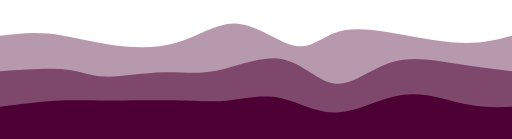
t = 0.00 s
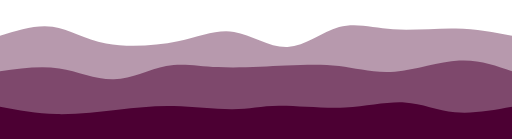
t = 0.75 s
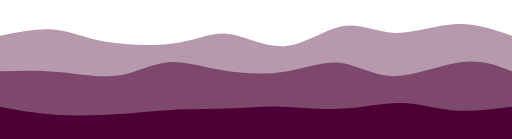
t = 1.25 s
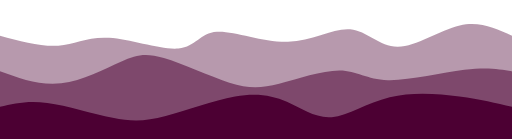
t = 2.00 s
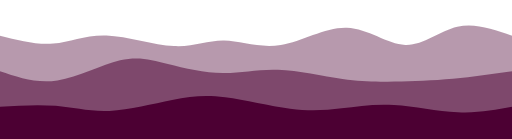
t = 2.75 s
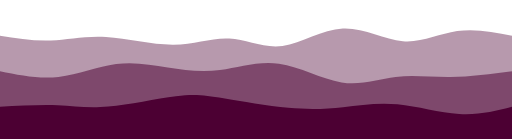
t = 3.25 s

The animated SVG that drew these frames (rendered in a browser with its animation timeline set to each time). Animation: 3 CSS @keyframes rules; one cycle of 4.00 s, repeats indefinitely.

<svg width="100%" height="100%" id="svg" viewBox="0 0 1440 390" xmlns="http://www.w3.org/2000/svg" class="transition duration-300 ease-in-out delay-150"><style>
          .path-0{
            animation:pathAnim-0 4s;
            animation-timing-function: linear;
            animation-iteration-count: infinite;
          }
          @keyframes pathAnim-0{
            0%{
              d: path("M 0,400 C 0,400 0,100 0,100 C 43.471500801578486,94.53871007522505 86.94300160315697,89.07742015045012 136,94 C 185.05699839684303,98.92257984954988 239.69949438895054,114.22902947342459 302,124 C 364.30050561104946,133.7709705265754 434.25902084104086,138.00646195585153 496,120 C 557.7409791589591,101.99353804414848 611.2644222468863,61.745122703169315 668,66 C 724.7355777531137,70.25487729683068 784.6832901714145,119.0130472314712 829,128 C 873.3167098285855,136.9869527685288 902.002417067456,106.20268837094585 941,92 C 979.997582932544,77.79731162905415 1029.307041558762,80.17619928474535 1092,90 C 1154.692958441238,99.82380071525465 1230.7694166974966,117.09251449007274 1291,120 C 1351.2305833025034,122.90748550992726 1395.6152916512517,111.45374275496363 1440,100 C 1440,100 1440,400 1440,400 Z");
            }
            25%{
              d: path("M 0,400 C 0,400 0,100 0,100 C 53.04570230607966,80.51626587742015 106.09140461215932,61.032531754840306 152,68 C 197.90859538784068,74.9674682451597 236.68008385744236,108.38613885805893 297,121 C 357.31991614255764,133.61386114194107 439.1882599580713,125.42291281292391 502,114 C 564.8117400419287,102.57708718707609 608.5668763102726,87.92220989024541 655,97 C 701.4331236897274,106.07779010975459 750.5442348008387,138.88824762609445 802,133 C 853.4557651991613,127.11175237390555 907.2561844863733,82.52479960537674 958,70 C 1008.7438155136267,57.47520039462326 1056.4310272536688,77.01255395239856 1110,79 C 1163.5689727463312,80.98744604760144 1223.0197064989516,65.42498458502898 1279,66 C 1334.9802935010484,66.57501541497102 1387.4901467505242,83.2875077074855 1440,100 C 1440,100 1440,400 1440,400 Z");
            }
            50%{
              d: path("M 0,400 C 0,400 0,100 0,100 C 58.50768282155629,115.70995190529041 117.01536564311257,131.41990381058082 164,128 C 210.98463435688743,124.58009618941917 246.44622024910598,102.03033666296709 307,106 C 367.553779750894,109.96966333703291 453.19975336046366,140.45874953755086 502,136 C 550.8002466395363,131.54125046244914 562.7547663090394,92.13466518682945 610,89 C 657.2452336909606,85.86533481317055 739.7811814033789,119.00258971513134 810,117 C 880.2188185966211,114.99741028486866 938.1205080774448,77.8549759526452 985,82 C 1031.8794919225552,86.1450240473548 1067.7367862868418,131.57750647428784 1119,131 C 1170.2632137131582,130.42249352571216 1236.932346775188,83.83499815020346 1293,71 C 1349.067653224812,58.16500184979653 1394.5338266124058,79.08250092489827 1440,100 C 1440,100 1440,400 1440,400 Z");
            }
            75%{
              d: path("M 0,400 C 0,400 0,100 0,100 C 48.770107288198304,112.06457023060796 97.54021457639661,124.12914046121593 145,120 C 192.4597854236034,115.87085953878407 238.60924898261192,95.54800838574424 297,97 C 355.3907510173881,98.45199161425576 426.02278949315576,121.67882599580713 485,127 C 543.9772105068442,132.32117400419287 591.2995930447652,119.73668763102725 637,122 C 682.7004069552348,124.26331236897275 726.7788383277838,141.37442348008386 783,129 C 839.2211616722162,116.62557651991615 907.5850536440992,74.76561844863731 972,76 C 1036.4149463559008,77.23438155136269 1096.8809470958197,121.56310272536689 1147,124 C 1197.1190529041803,126.43689727463311 1236.891157972623,86.98197064989517 1284,76 C 1331.108842027377,65.01802935010483 1385.5544210136886,82.50901467505241 1440,100 C 1440,100 1440,400 1440,400 Z");
            }
            100%{
              d: path("M 0,400 C 0,400 0,100 0,100 C 43.471500801578486,94.53871007522505 86.94300160315697,89.07742015045012 136,94 C 185.05699839684303,98.92257984954988 239.69949438895054,114.22902947342459 302,124 C 364.30050561104946,133.7709705265754 434.25902084104086,138.00646195585153 496,120 C 557.7409791589591,101.99353804414848 611.2644222468863,61.745122703169315 668,66 C 724.7355777531137,70.25487729683068 784.6832901714145,119.0130472314712 829,128 C 873.3167098285855,136.9869527685288 902.002417067456,106.20268837094585 941,92 C 979.997582932544,77.79731162905415 1029.307041558762,80.17619928474535 1092,90 C 1154.692958441238,99.82380071525465 1230.7694166974966,117.09251449007274 1291,120 C 1351.2305833025034,122.90748550992726 1395.6152916512517,111.45374275496363 1440,100 C 1440,100 1440,400 1440,400 Z");
            }
          }</style><path d="M 0,400 C 0,400 0,100 0,100 C 43.471500801578486,94.53871007522505 86.94300160315697,89.07742015045012 136,94 C 185.05699839684303,98.92257984954988 239.69949438895054,114.22902947342459 302,124 C 364.30050561104946,133.7709705265754 434.25902084104086,138.00646195585153 496,120 C 557.7409791589591,101.99353804414848 611.2644222468863,61.745122703169315 668,66 C 724.7355777531137,70.25487729683068 784.6832901714145,119.0130472314712 829,128 C 873.3167098285855,136.9869527685288 902.002417067456,106.20268837094585 941,92 C 979.997582932544,77.79731162905415 1029.307041558762,80.17619928474535 1092,90 C 1154.692958441238,99.82380071525465 1230.7694166974966,117.09251449007274 1291,120 C 1351.2305833025034,122.90748550992726 1395.6152916512517,111.45374275496363 1440,100 C 1440,100 1440,400 1440,400 Z" stroke="none" stroke-width="0" fill="#4c0033" fill-opacity="0.4" class="transition-all duration-300 ease-in-out delay-150 path-0"></path><style>
          .path-1{
            animation:pathAnim-1 4s;
            animation-timing-function: linear;
            animation-iteration-count: infinite;
          }
          @keyframes pathAnim-1{
            0%{
              d: path("M 0,400 C 0,400 0,200 0,200 C 69.25939080034529,195.1787889998767 138.51878160069057,190.35757799975337 184,195 C 229.48121839930943,199.64242200024663 251.18426439758298,213.74847700086323 295,215 C 338.815735602417,216.25152299913677 404.74416080897765,204.6485139967937 459,203 C 513.2558391910223,201.3514860032063 555.8390923665064,209.657467011962 612,198 C 668.1609076334936,186.342532988038 737.899469724997,154.72161795535825 795,166 C 852.100530275003,177.27838204464175 896.5630287335061,231.456061166605 945,235 C 993.4369712664939,238.543938833395 1045.848415340979,191.45413737822173 1103,174 C 1160.151584659021,156.54586262177827 1222.0433099025774,168.72738932050808 1279,178 C 1335.9566900974226,187.27261067949192 1387.9783450487112,193.63630533974595 1440,200 C 1440,200 1440,400 1440,400 Z");
            }
            25%{
              d: path("M 0,400 C 0,400 0,200 0,200 C 52.4768528795166,190.93264274263163 104.9537057590332,181.86528548526329 161,191 C 217.0462942409668,200.13471451473671 276.6620298433839,227.47150080157854 329,225 C 381.3379701566161,222.52849919842146 426.3981748674313,190.2487113084227 470,179 C 513.6018251325687,167.7512886915773 555.7452706868911,177.53365396473058 614,185 C 672.2547293131089,192.46634603526942 746.6207423850043,197.61667283265507 806,190 C 865.3792576149957,182.38332716734493 909.7717597730917,161.99965470464917 957,169 C 1004.2282402269083,176.00034529535083 1054.2922185226294,210.38470834874832 1113,210 C 1171.7077814773706,209.61529165125168 1239.0593661363914,174.46151190035764 1295,167 C 1350.9406338636086,159.53848809964236 1395.4703169318043,179.76924404982117 1440,200 C 1440,200 1440,400 1440,400 Z");
            }
            50%{
              d: path("M 0,400 C 0,400 0,200 0,200 C 56.064915525958796,220.447354790973 112.12983105191759,240.894709581946 172,234 C 231.8701689480824,227.105290418054 295.54559131828836,192.86851646318905 340,173 C 384.45440868171164,153.13148353681095 409.687803674929,147.63122456529786 461,163 C 512.312196325071,178.36877543470214 589.7031939819954,214.60658527561966 645,232 C 700.2968060180046,249.39341472438034 733.4994203970896,247.9424343322235 785,235 C 836.5005796029104,222.0575656677765 906.2991244296461,197.62367739548645 955,198 C 1003.7008755703539,198.37632260451355 1031.304081884326,223.5628560858306 1091,225 C 1150.695918115674,226.4371439141694 1242.4845480330496,204.12489826119125 1306,196 C 1369.5154519669504,187.87510173880875 1404.7577259834752,193.9375508694044 1440,200 C 1440,200 1440,400 1440,400 Z");
            }
            75%{
              d: path("M 0,400 C 0,400 0,200 0,200 C 49.80554938956713,216.32008879023306 99.61109877913427,232.64017758046614 158,223 C 216.38890122086573,213.35982241953386 283.36115427302997,177.75937846836848 337,168 C 390.63884572697003,158.24062153163152 430.94428412874595,174.32230854605993 476,185 C 521.055715871254,195.67769145394007 570.8617092119866,200.95138734739177 621,196 C 671.1382907880134,191.04861265260823 721.6088790233076,175.87214206437292 781,183 C 840.3911209766924,190.12785793562708 908.7027746947836,219.56004439511653 966,230 C 1023.2972253052164,240.43995560488347 1069.5800221975583,231.88768035516097 1116,230 C 1162.4199778024417,228.11231964483903 1208.9771365149834,232.88923418423974 1263,229 C 1317.0228634850166,225.11076581576026 1378.5114317425082,212.55538290788013 1440,200 C 1440,200 1440,400 1440,400 Z");
            }
            100%{
              d: path("M 0,400 C 0,400 0,200 0,200 C 69.25939080034529,195.1787889998767 138.51878160069057,190.35757799975337 184,195 C 229.48121839930943,199.64242200024663 251.18426439758298,213.74847700086323 295,215 C 338.815735602417,216.25152299913677 404.74416080897765,204.6485139967937 459,203 C 513.2558391910223,201.3514860032063 555.8390923665064,209.657467011962 612,198 C 668.1609076334936,186.342532988038 737.899469724997,154.72161795535825 795,166 C 852.100530275003,177.27838204464175 896.5630287335061,231.456061166605 945,235 C 993.4369712664939,238.543938833395 1045.848415340979,191.45413737822173 1103,174 C 1160.151584659021,156.54586262177827 1222.0433099025774,168.72738932050808 1279,178 C 1335.9566900974226,187.27261067949192 1387.9783450487112,193.63630533974595 1440,200 C 1440,200 1440,400 1440,400 Z");
            }
          }</style><path d="M 0,400 C 0,400 0,200 0,200 C 69.25939080034529,195.1787889998767 138.51878160069057,190.35757799975337 184,195 C 229.48121839930943,199.64242200024663 251.18426439758298,213.74847700086323 295,215 C 338.815735602417,216.25152299913677 404.74416080897765,204.6485139967937 459,203 C 513.2558391910223,201.3514860032063 555.8390923665064,209.657467011962 612,198 C 668.1609076334936,186.342532988038 737.899469724997,154.72161795535825 795,166 C 852.100530275003,177.27838204464175 896.5630287335061,231.456061166605 945,235 C 993.4369712664939,238.543938833395 1045.848415340979,191.45413737822173 1103,174 C 1160.151584659021,156.54586262177827 1222.0433099025774,168.72738932050808 1279,178 C 1335.9566900974226,187.27261067949192 1387.9783450487112,193.63630533974595 1440,200 C 1440,200 1440,400 1440,400 Z" stroke="none" stroke-width="0" fill="#4c0033" fill-opacity="0.53" class="transition-all duration-300 ease-in-out delay-150 path-1"></path><style>
          .path-2{
            animation:pathAnim-2 4s;
            animation-timing-function: linear;
            animation-iteration-count: infinite;
          }
          @keyframes pathAnim-2{
            0%{
              d: path("M 0,400 C 0,400 0,300 0,300 C 54.16667899864349,292.8802071772105 108.33335799728698,285.76041435442096 155,283 C 201.66664200271302,280.23958564557904 240.83324700949566,281.83854975952653 303,282 C 365.16675299050434,282.16145024047347 450.3336539647305,280.88538660747315 509,282 C 567.6663460352695,283.11461339252685 599.8321371315823,286.61990381058087 642,282 C 684.1678628684177,277.38009618941913 736.3377975089406,264.6349981502035 788,275 C 839.6622024910594,285.3650018497965 890.8166728326551,318.84010358860525 949,316 C 1007.1833271673449,313.15989641139475 1072.395511160439,274.0045874953755 1135,266 C 1197.604488839561,257.9954125046245 1257.601282525589,281.1415464298927 1308,292 C 1358.398717474411,302.8584535701073 1399.1993587372053,301.42922678505363 1440,300 C 1440,300 1440,400 1440,400 Z");
            }
            25%{
              d: path("M 0,400 C 0,400 0,300 0,300 C 50.69187322727832,315.2154889628807 101.38374645455664,330.4309779257615 161,333 C 220.61625354544336,335.5690220742385 289.1568874090517,325.49157725983474 341,317 C 392.8431125909483,308.50842274016526 427.9887039092366,301.6027130348995 482,303 C 536.0112960907634,304.3972869651005 608.8882969540017,314.0975706005673 658,315 C 707.1117030459983,315.9024293994327 732.4581082747563,308.0070045628314 784,304 C 835.5418917252437,299.9929954371686 913.2792699469726,299.874411148107 978,297 C 1042.7207300530274,294.125588851893 1094.4248119373538,288.49535084474047 1139,295 C 1183.5751880626462,301.50464915525953 1221.0214823036133,320.14418547293127 1270,323 C 1318.9785176963867,325.85581452706873 1379.4892588481935,312.9279072635344 1440,300 C 1440,300 1440,400 1440,400 Z");
            }
            50%{
              d: path("M 0,400 C 0,400 0,300 0,300 C 38.57368356147491,290.88903687261063 77.14736712294982,281.7780737452213 133,289 C 188.85263287705018,296.2219262547787 261.98421506967566,319.7767418917253 317,331 C 372.01578493032434,342.2232581082747 408.9157725983474,341.1149586878776 466,326 C 523.0842274016526,310.8850413121224 600.3526945369343,281.7634233567641 661,271 C 721.6473054630657,260.2365766432359 765.6734492539152,267.831347885066 807,286 C 848.3265507460848,304.168652114934 886.9535084474043,332.911185102972 933,329 C 979.0464915525957,325.088814897028 1032.512516956468,288.52391170304605 1096,273 C 1159.487483043532,257.47608829695395 1232.9964237267234,262.993168084844 1292,271 C 1351.0035762732766,279.006831915156 1395.5017881366384,289.503415957578 1440,300 C 1440,300 1440,400 1440,400 Z");
            }
            75%{
              d: path("M 0,400 C 0,400 0,300 0,300 C 58.75964977185842,298.2769268713775 117.51929954371684,296.553853742755 165,300 C 212.48070045628316,303.446146257245 248.68245159699103,312.0615119003576 305,305 C 361.31754840300897,297.9384880996424 437.7508940683191,275.20009865581454 490,266 C 542.2491059316809,256.79990134418546 570.3139721297324,261.1380934763843 624,274 C 677.6860278702676,286.8619065236157 756.9932174127512,308.24752743864843 819,312 C 881.0067825872488,315.75247256135157 925.7131582192624,301.87179676902207 970,296 C 1014.2868417807376,290.12820323097793 1058.1541497101987,292.2652854852633 1112,302 C 1165.8458502898013,311.7347145147367 1229.6702429399431,329.06706128992477 1286,330 C 1342.3297570600569,330.93293871007523 1391.1648785300285,315.4664693550376 1440,300 C 1440,300 1440,400 1440,400 Z");
            }
            100%{
              d: path("M 0,400 C 0,400 0,300 0,300 C 54.16667899864349,292.8802071772105 108.33335799728698,285.76041435442096 155,283 C 201.66664200271302,280.23958564557904 240.83324700949566,281.83854975952653 303,282 C 365.16675299050434,282.16145024047347 450.3336539647305,280.88538660747315 509,282 C 567.6663460352695,283.11461339252685 599.8321371315823,286.61990381058087 642,282 C 684.1678628684177,277.38009618941913 736.3377975089406,264.6349981502035 788,275 C 839.6622024910594,285.3650018497965 890.8166728326551,318.84010358860525 949,316 C 1007.1833271673449,313.15989641139475 1072.395511160439,274.0045874953755 1135,266 C 1197.604488839561,257.9954125046245 1257.601282525589,281.1415464298927 1308,292 C 1358.398717474411,302.8584535701073 1399.1993587372053,301.42922678505363 1440,300 C 1440,300 1440,400 1440,400 Z");
            }
          }</style><path d="M 0,400 C 0,400 0,300 0,300 C 54.16667899864349,292.8802071772105 108.33335799728698,285.76041435442096 155,283 C 201.66664200271302,280.23958564557904 240.83324700949566,281.83854975952653 303,282 C 365.16675299050434,282.16145024047347 450.3336539647305,280.88538660747315 509,282 C 567.6663460352695,283.11461339252685 599.8321371315823,286.61990381058087 642,282 C 684.1678628684177,277.38009618941913 736.3377975089406,264.6349981502035 788,275 C 839.6622024910594,285.3650018497965 890.8166728326551,318.84010358860525 949,316 C 1007.1833271673449,313.15989641139475 1072.395511160439,274.0045874953755 1135,266 C 1197.604488839561,257.9954125046245 1257.601282525589,281.1415464298927 1308,292 C 1358.398717474411,302.8584535701073 1399.1993587372053,301.42922678505363 1440,300 C 1440,300 1440,400 1440,400 Z" stroke="none" stroke-width="0" fill="#4c0033" fill-opacity="1" class="transition-all duration-300 ease-in-out delay-150 path-2"></path></svg>
